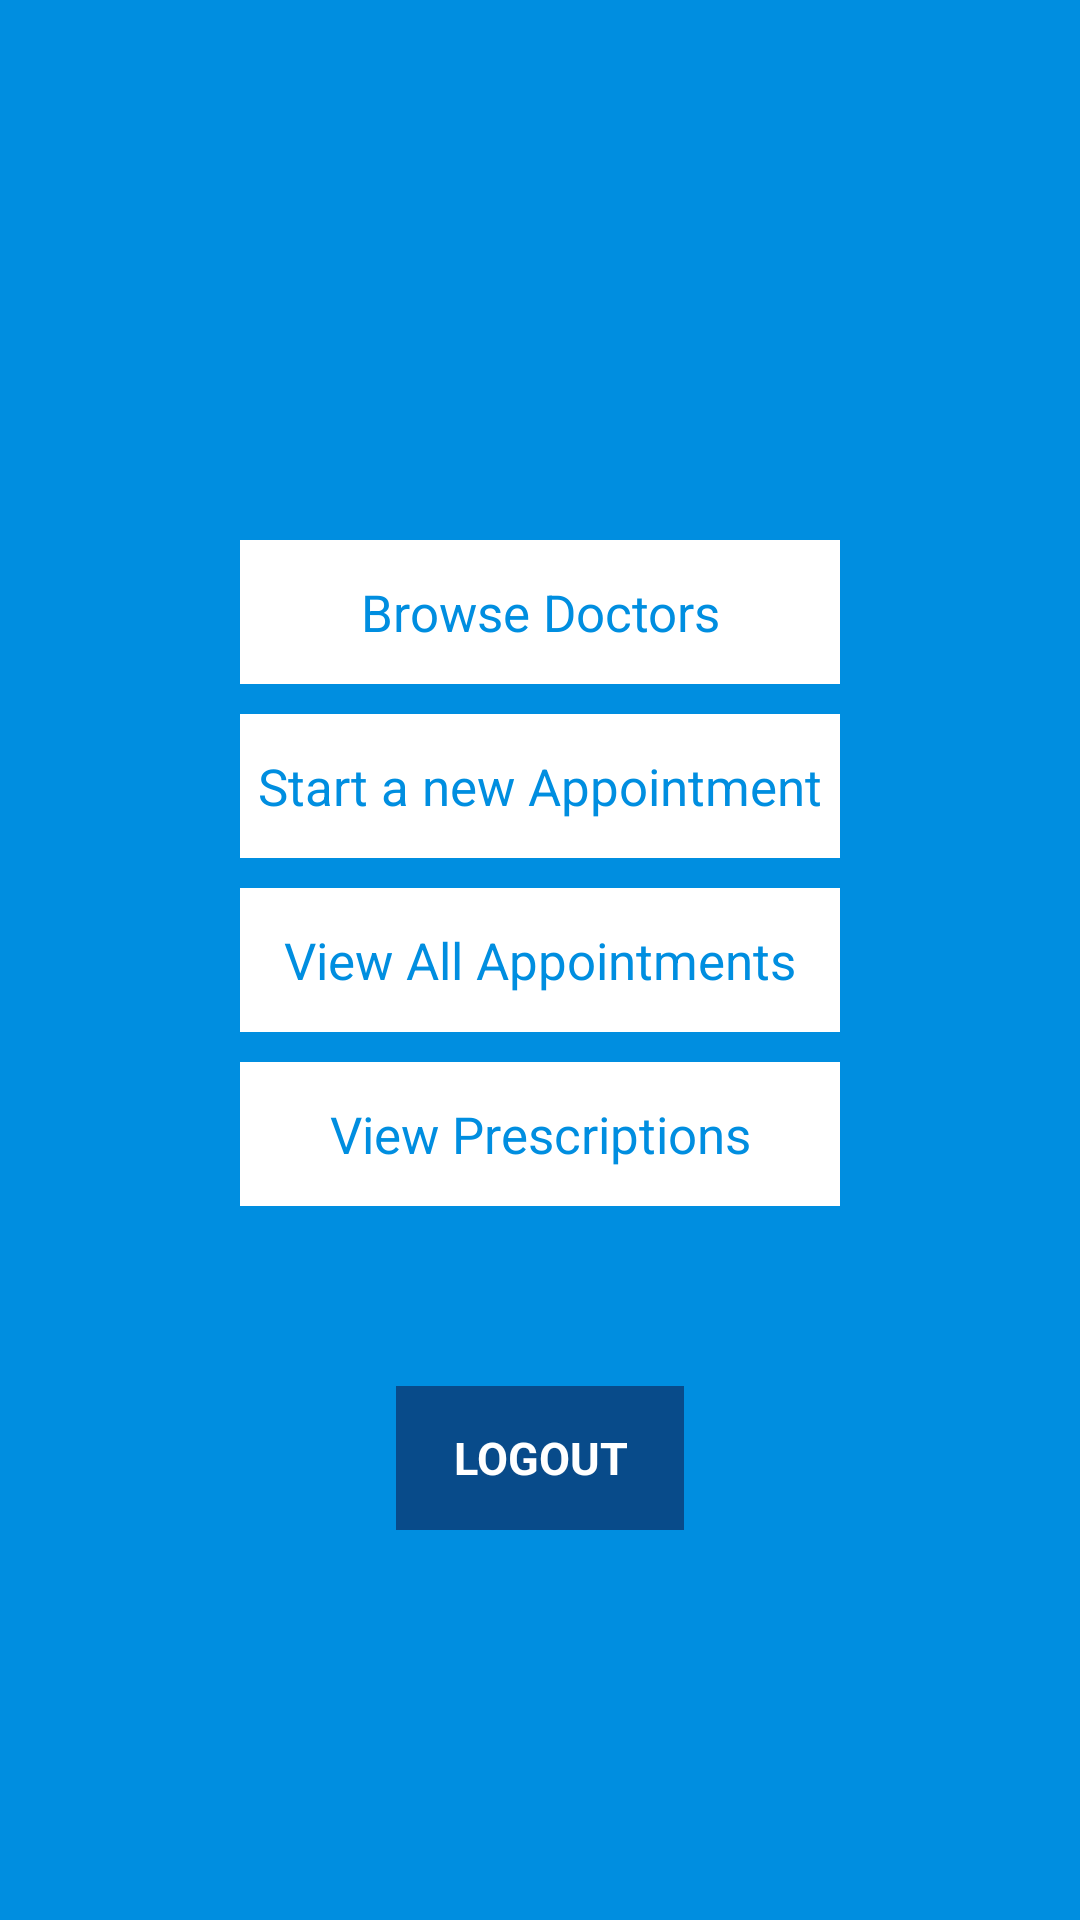

This screen was rendered from an Android layout file. Write that file and the resources it references.
<!-- AndroidManifest.xml: application theme AppTheme -->
<!-- res/layout/activity_main.xml -->
<RelativeLayout xmlns:android="http://schemas.android.com/apk/res/android"
    xmlns:tools="http://schemas.android.com/tools"
    android:layout_width="match_parent"
    android:layout_height="match_parent"
    android:background="@color/blueb"
    tools:context="${relativePackage}.${activityClass}" >

    <LinearLayout
        android:layout_width="fill_parent"
        android:layout_height="wrap_content"
        android:gravity="center"
        android:orientation="vertical"
        android:layout_alignParentLeft="true"
        android:layout_alignParentStart="true">

        <TextView
            android:id="@+id/name"
            android:layout_width="wrap_content"
            android:layout_height="wrap_content"
            android:layout_marginTop="30dip"
            android:padding="10dp"
            android:textColor="@color/white"
            android:textSize="24dp" />

        <TextView
            android:id="@+id/email"
            android:layout_width="wrap_content"
            android:layout_height="wrap_content"
            android:textColor="@color/white"
            android:textSize="13dp" />

        <Button
            android:id="@+id/browseDocs"
            android:layout_width="200dp"
            android:layout_height="wrap_content"
            android:layout_marginTop="80dip"
            android:background="@color/white"
            android:text="@string/browse"

            android:textAllCaps="false"
            android:textColor="@color/blueb"
            android:textSize="17dp" />

        <Button
            android:id="@+id/startAppointment"
            android:layout_width="200dp"
            android:layout_height="wrap_content"
            android:layout_marginTop="10dip"
            android:background="@color/white"
            android:text="@string/startAppointment"
            android:textAllCaps="false"
            android:textColor="@color/blueb"

            android:textSize="17dp" />

        <Button
            android:id="@+id/checkAppointments"
            android:layout_width="200dp"
            android:layout_height="wrap_content"
            android:layout_marginTop="10dip"
            android:background="@color/white"
            android:text="@string/checkAppointments"
            android:textAllCaps="false"

            android:textColor="@color/blueb"
            android:textSize="17dp" />
        <Button
            android:id="@+id/checkPrescriptions"
            android:layout_width="200dp"
            android:layout_height="wrap_content"
            android:layout_marginTop="10dip"
            android:background="@color/white"
            android:text="@string/checkPres"
            android:textAllCaps="false"
            android:textColor="@color/blueb"

            android:textSize="17dp"
            android:textAlignment="center"/>


        <Button
            android:id="@+id/btnLogout"
            android:layout_height="wrap_content"
            android:layout_marginTop="60dip"
            android:background="@color/blue1"
            android:layout_width="96dp"
            android:text="@string/btn_logout"
            android:textAllCaps="false"
            android:textColor="@color/white"
            android:textSize="15dp"
            android:textStyle="bold"
            android:layout_gravity="center_horizontal" />
    </LinearLayout>



</RelativeLayout>
<!-- resources referenced by this layout -->
<resources>
  <color name="blue1">#084B8A</color>
  <color name="blueb">#008ee0</color>
  <color name="white">#FFFFFF</color>
  <string name="browse">Browse Doctors</string>
  <string name="btn_logout">LOGOUT</string>
  <string name="checkAppointments">View All Appointments</string>
  <string name="checkPres">View Prescriptions</string>
  <string name="startAppointment">Start a new Appointment</string>
  <style name="AppTheme" parent="AppBaseTheme">
          
      </style>
  <style name="AppBaseTheme" parent="android:Theme.Holo.Light.DarkActionBar">
          
      </style>
</resources>
